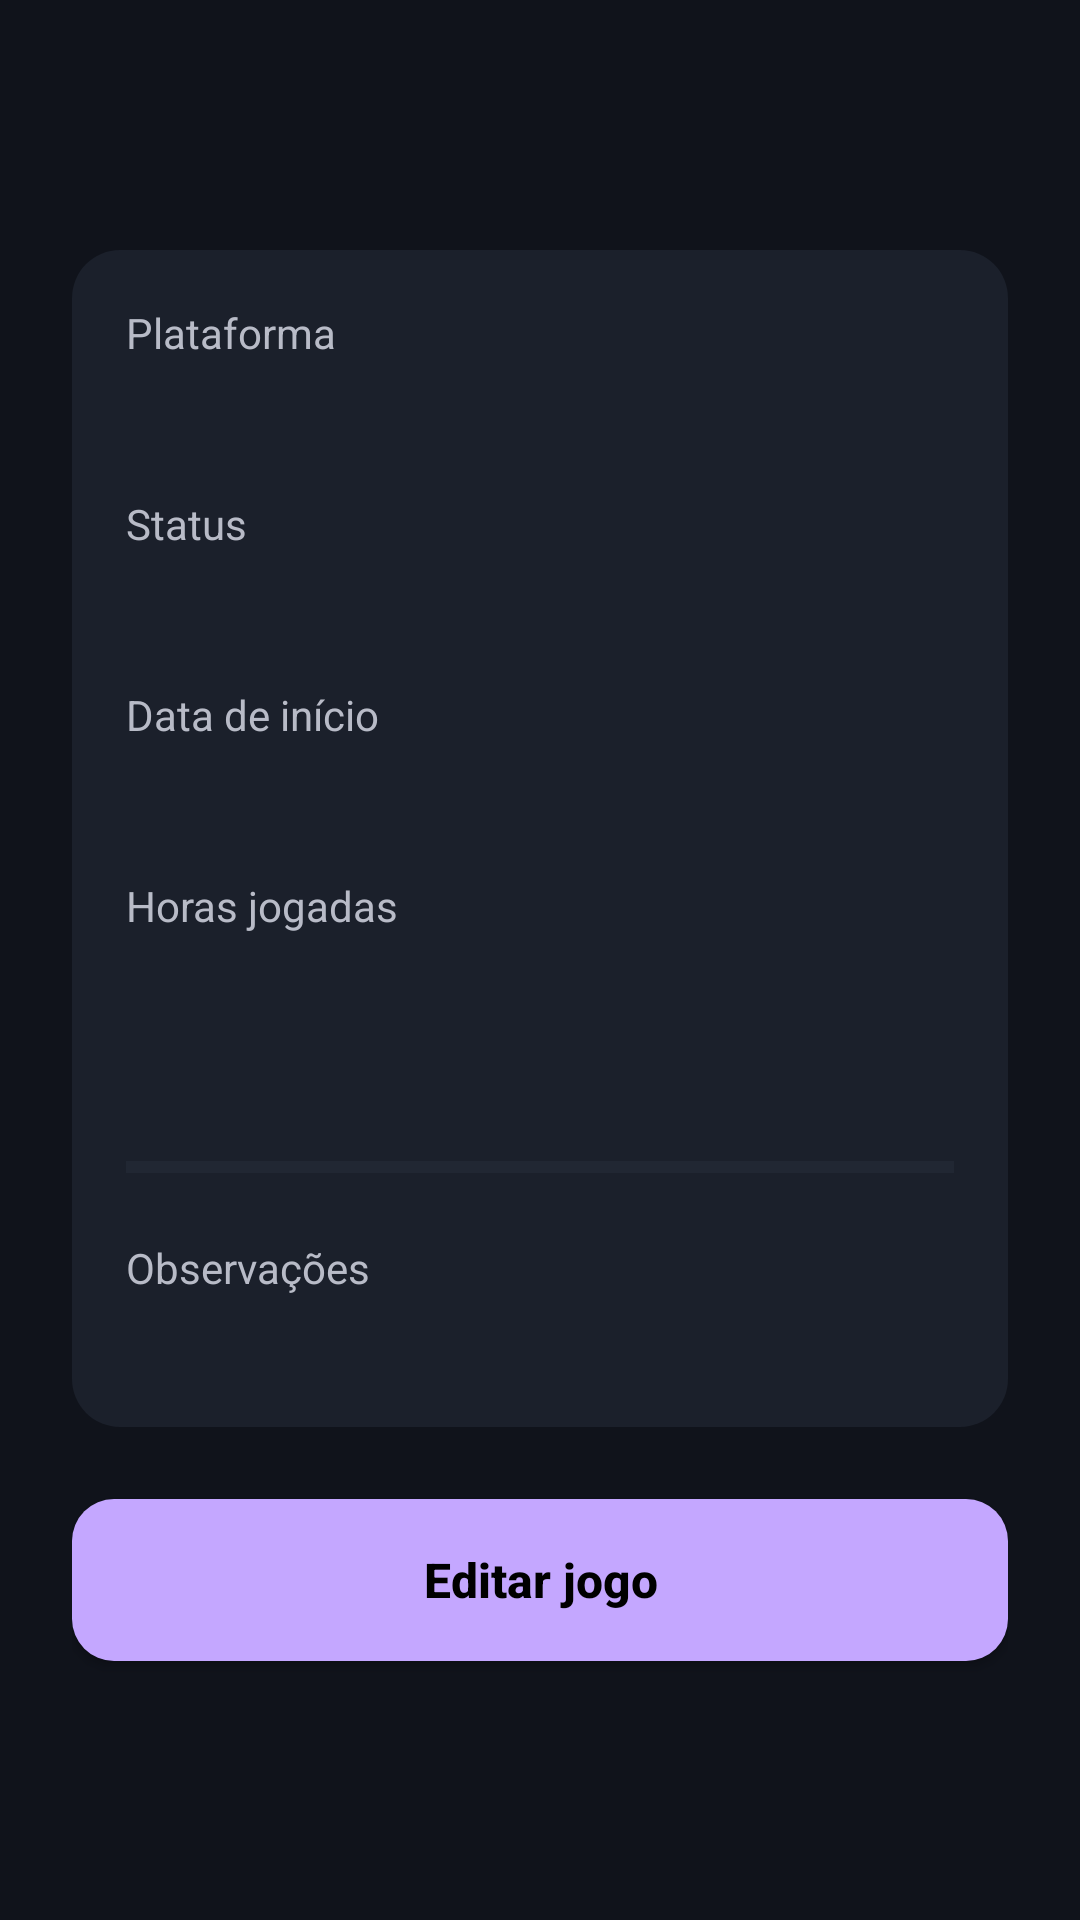

Produce the Android XML layout that renders to this screen, including the resource entries it uses.
<!-- AndroidManifest.xml: application theme Theme.GameTracker -->
<!-- res/layout/activity_detalhes_jogo.xml -->
<?xml version="1.0" encoding="utf-8"?>
<ScrollView xmlns:android="http://schemas.android.com/apk/res/android"
    android:layout_width="match_parent"
    android:layout_height="match_parent"
    android:background="@color/fundo"
    android:fillViewport="true">

    <LinearLayout
        android:layout_width="match_parent"
        android:layout_height="wrap_content"
        android:orientation="vertical"
        android:padding="24dp">

        <TextView
            android:id="@+id/textoTituloDetalhe"
            android:layout_width="match_parent"
            android:layout_height="wrap_content"
            android:textColor="@color/texto"
            android:textSize="28sp"
            android:textStyle="bold" />

        <LinearLayout
            android:layout_width="match_parent"
            android:layout_height="wrap_content"
            android:layout_marginTop="22dp"
            android:background="@drawable/bg_card_jogo"
            android:orientation="vertical"
            android:padding="18dp">

            <TextView
                android:layout_width="match_parent"
                android:layout_height="wrap_content"
                android:text="@string/plataforma"
                android:textColor="@color/texto_secundario"
                android:textSize="14sp" />

            <TextView
                android:id="@+id/textoPlataformaDetalhe"
                android:layout_width="match_parent"
                android:layout_height="wrap_content"
                android:layout_marginTop="4dp"
                android:textColor="@color/texto"
                android:textSize="17sp" />

            <TextView
                android:layout_width="match_parent"
                android:layout_height="wrap_content"
                android:layout_marginTop="18dp"
                android:text="@string/status"
                android:textColor="@color/texto_secundario"
                android:textSize="14sp" />

            <TextView
                android:id="@+id/textoStatusDetalhe"
                android:layout_width="match_parent"
                android:layout_height="wrap_content"
                android:layout_marginTop="4dp"
                android:textColor="@color/destaque"
                android:textSize="17sp" />

            <TextView
                android:layout_width="match_parent"
                android:layout_height="wrap_content"
                android:layout_marginTop="18dp"
                android:text="@string/data_inicio"
                android:textColor="@color/texto_secundario"
                android:textSize="14sp" />

            <TextView
                android:id="@+id/textoDataInicioDetalhe"
                android:layout_width="match_parent"
                android:layout_height="wrap_content"
                android:layout_marginTop="4dp"
                android:textColor="@color/texto"
                android:textSize="17sp" />

            <TextView
                android:layout_width="match_parent"
                android:layout_height="wrap_content"
                android:layout_marginTop="18dp"
                android:text="@string/horas_jogadas"
                android:textColor="@color/texto_secundario"
                android:textSize="14sp" />

            <TextView
                android:id="@+id/textoHorasJogadasDetalhe"
                android:layout_width="match_parent"
                android:layout_height="wrap_content"
                android:layout_marginTop="4dp"
                android:textColor="@color/texto"
                android:textSize="17sp" />

            <TextView
                android:id="@+id/textoProgressoDetalhe"
                android:layout_width="match_parent"
                android:layout_height="wrap_content"
                android:layout_marginTop="18dp"
                android:textColor="@color/texto_secundario"
                android:textSize="14sp" />

            <ProgressBar
                android:id="@+id/progressBarJogo"
                style="?android:attr/progressBarStyleHorizontal"
                android:layout_width="match_parent"
                android:layout_height="12dp"
                android:layout_marginTop="8dp"
                android:max="100"
                android:progress="0"
                android:progressTint="@color/destaque"
                android:progressBackgroundTint="@color/borda" />

            <TextView
                android:layout_width="match_parent"
                android:layout_height="wrap_content"
                android:layout_marginTop="18dp"
                android:text="@string/observacoes"
                android:textColor="@color/texto_secundario"
                android:textSize="14sp" />

            <TextView
                android:id="@+id/textoObservacoesDetalhe"
                android:layout_width="match_parent"
                android:layout_height="wrap_content"
                android:layout_marginTop="4dp"
                android:textColor="@color/texto"
                android:textSize="16sp" />
        </LinearLayout>

        <Button
            android:id="@+id/buttonEditarDetalhes"
            style="@style/BotaoPrincipal"
            android:layout_marginTop="24dp"
            android:text="@string/editar_jogo" />
    </LinearLayout>
</ScrollView>
<!-- resources referenced by this layout -->
<resources>
  <color name="borda">#FF343A49</color>
  <color name="destaque">#FFB49AFF</color>
  <color name="fundo">#FF10131B</color>
  <color name="texto">#FFF4F3F8</color>
  <color name="texto_secundario">#FFB8BBC7</color>
  <!-- drawable bg_card_jogo (drawable) -->
  <?xml version="1.0" encoding="utf-8"?>
  <shape xmlns:android="http://schemas.android.com/apk/res/android">
      <solid android:color="@color/superficie" />
      <corners android:radius="16dp" />
  </shape>
  <string name="data_inicio">Data de início</string>
  <string name="editar_jogo">Editar jogo</string>
  <string name="horas_jogadas">Horas jogadas</string>
  <string name="observacoes">Observações</string>
  <string name="plataforma">Plataforma</string>
  <string name="status">Status</string>
  <style name="BotaoPrincipal">
          <item name="android:layout_width">match_parent</item>
          <item name="android:layout_height">54dp</item>
          <item name="android:background">@drawable/bg_botao_principal</item>
          
          <item name="android:textColor">@color/black</item>
          <item name="android:textAllCaps">false</item>
          <item name="android:textSize">16sp</item>
          <item name="android:textStyle">bold</item>
      </style>
  <style name="Theme.GameTracker" parent="Base.Theme.GameTracker" />
  <color name="superficie">#FF1B202B</color>
  <!-- drawable bg_botao_principal (drawable) -->
  <?xml version="1.0" encoding="utf-8"?>
  <ripple xmlns:android="http://schemas.android.com/apk/res/android" android:color="@color/ripple_dark">
      <item>
          <shape>
              
              <solid android:color="@color/botao_lilas" />
              <corners android:radius="14dp" />
          </shape>
      </item>
  </ripple>
  <color name="black">#FF000000</color>
  <style name="Base.Theme.GameTracker" parent="Theme.Material3.DayNight.NoActionBar">
          <item name="colorPrimary">@color/destaque</item>
          <item name="colorOnPrimary">@color/texto</item>
          <item name="android:colorAccent">@color/destaque</item>
          <item name="android:windowLightStatusBar">false</item>
          <item name="android:statusBarColor">@color/fundo</item>
          <item name="android:navigationBarColor">@color/fundo</item>
      </style>
  <color name="ripple_dark">#22000000</color>
  <color name="botao_lilas">#FFC4A7FF</color>
</resources>
